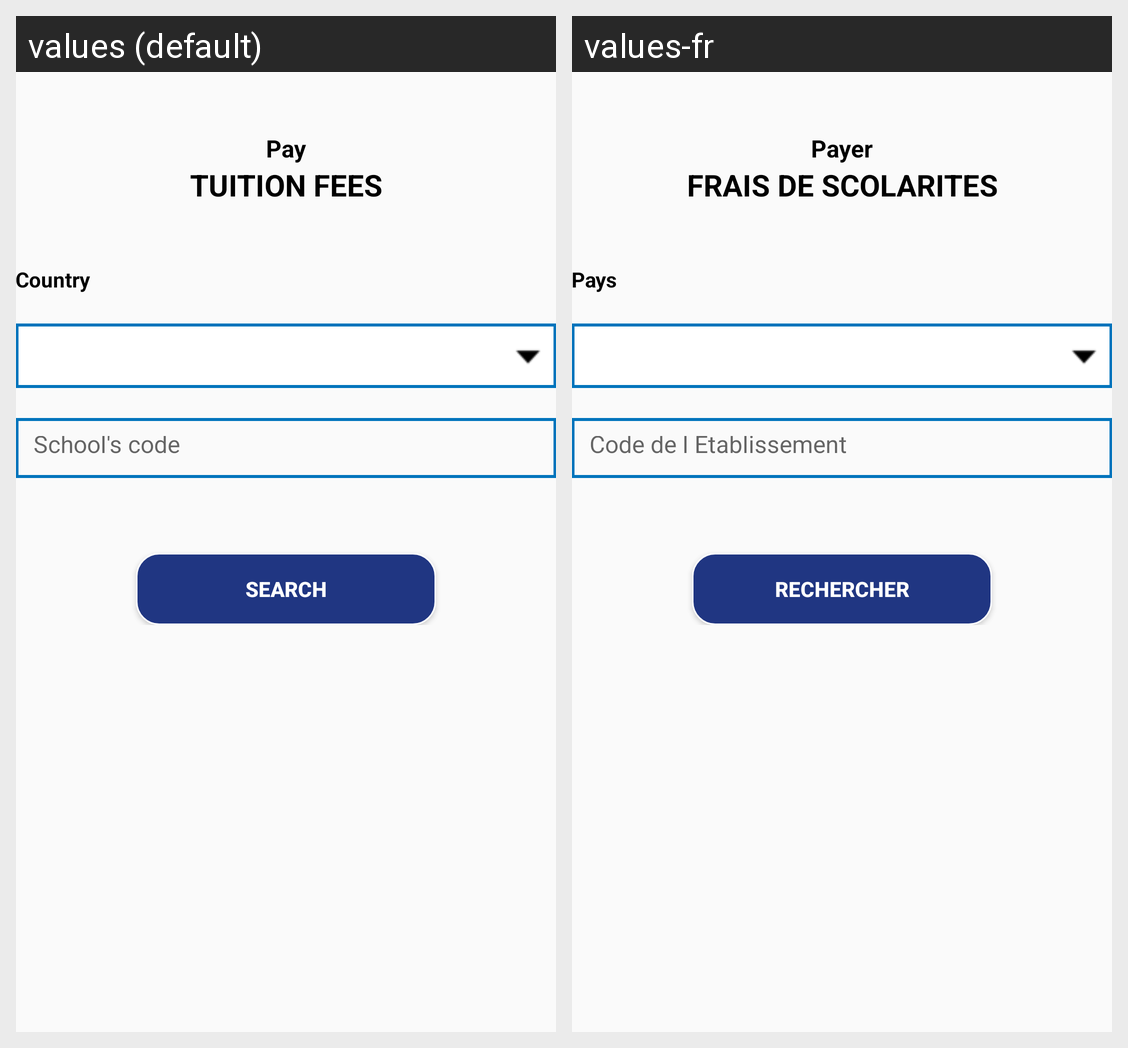

This grid shows one Android layout under two languages. Give, for every string resource on the screen, its name, the default text and each shown locale's text.
Android screen res/layout/fragment_first_tutionfees.xml rendered under 2 locales, left to right: values (default), values-fr. Device: Nexus 5 (rendered at 1080×1920; each locale shown at half size, 540×960, under a caption strip naming it); theme AppTheme.
Strings drawn on this screen, with the default value and each locale's value (text and hints the layout hard-codes, and strings that could not be matched under every locale, appear in the picture but are not listed):

pay
  values: Pay
  values-fr: Payer

tution_fees_capital
  values: TUITION FEES
  values-fr: FRAIS DE SCOLARITES

country
  values: Country
  values-fr: Pays

schoolCode
  values: School's code
  values-fr: Code de l Etablissement

searchNew
  values: SEARCH
  values-fr: RECHERCHER
